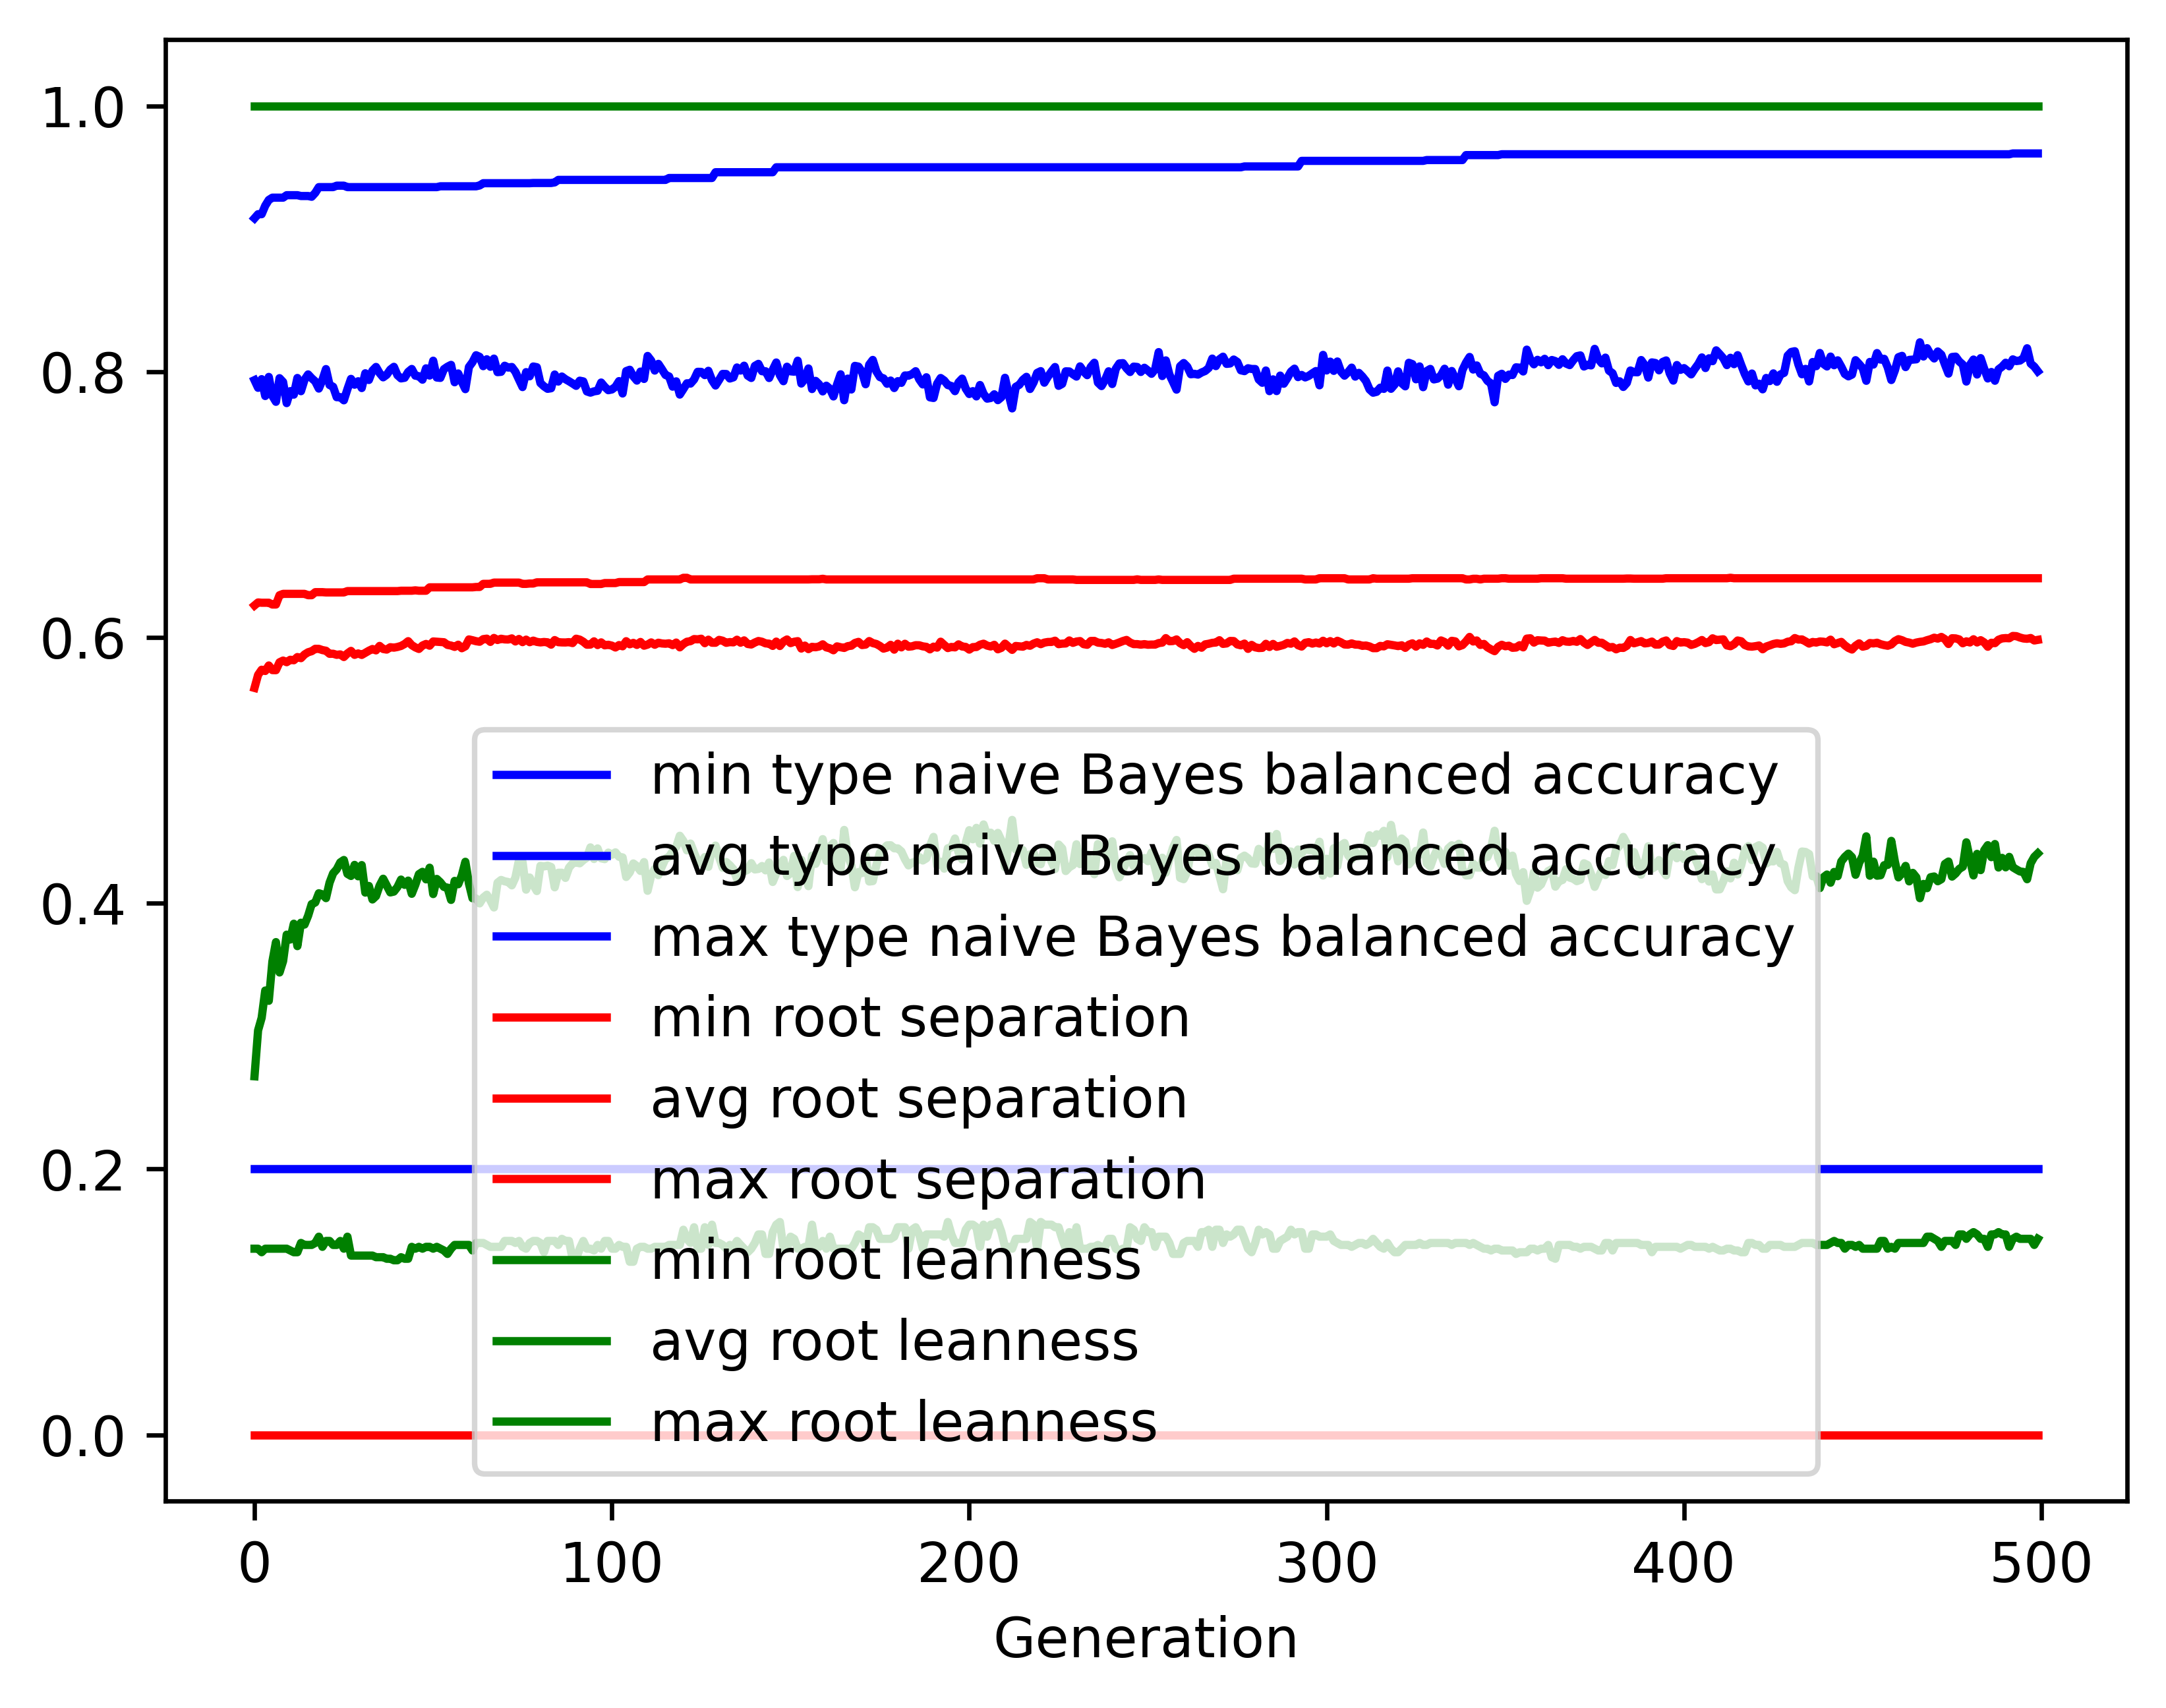

Source data for this figure (header and first rows):
gen, evals, gen_feats, explored, type naive Bayes balanced accuracy_min, type naive Bayes balanced accuracy_avg, type naive Bayes balanced accuracy_max, type naive Bayes balanced accuracy_std, root separation_min, root separation_avg, root separation_max, root separation_std, root leanness_min, root leanness_avg, root leanness_max, root leanness_std
0, 500, 406, 406, 0.2, 0.7936, 0.9154, 0.1406, 0.0, 0.562, 0.624, 0.07482, 0.14, 0.2697, 1.0, 0.1409
1, 677, 641, 646, 0.2, 0.7878, 0.9185, 0.1076, 0.0, 0.5718, 0.6263, 0.03828, 0.14, 0.3043, 1.0, 0.1141
2, 735, 668, 852, 0.2, 0.7943, 0.9185, 0.1081, 0.0, 0.5757, 0.6261, 0.03811, 0.1374, 0.3138, 1.0, 0.1201
3, 720, 699, 1065, 0.2, 0.7816, 0.9248, 0.1267, 0.0, 0.5747, 0.6261, 0.04191, 0.14, 0.3343, 1.0, 0.1371
4, 745, 727, 1266, 0.2, 0.796, 0.9292, 0.1159, 0.0, 0.5789, 0.6261, 0.03948, 0.14, 0.3265, 1.0, 0.1354
5, 725, 726, 1459, 0.2, 0.7818, 0.9309, 0.1253, 0.0, 0.5754, 0.6247, 0.03972, 0.14, 0.3561, 1.0, 0.1375
6, 729, 734, 1621, 0.2, 0.7773, 0.9309, 0.1199, 0.0, 0.5753, 0.6247, 0.03862, 0.14, 0.3707, 1.0, 0.1347
7, 718, 758, 1795, 0.2, 0.7951, 0.9309, 0.1114, 0.0, 0.5813, 0.6317, 0.03773, 0.14, 0.3479, 1.0, 0.1385
8, 726, 786, 1981, 0.2, 0.7922, 0.9309, 0.1096, 0.0, 0.5826, 0.6328, 0.03817, 0.14, 0.3564, 1.0, 0.139
9, 726, 743, 2135, 0.2, 0.7763, 0.9328, 0.1256, 0.0, 0.5813, 0.6328, 0.04116, 0.14, 0.3763, 1.0, 0.1532
10, 710, 781, 2286, 0.2, 0.7853, 0.9328, 0.1227, 0.0, 0.5832, 0.6328, 0.04029, 0.1387, 0.3726, 1.0, 0.1568
11, 706, 745, 2428, 0.2, 0.7827, 0.9328, 0.1264, 0.0, 0.5828, 0.6328, 0.04084, 0.1374, 0.3846, 1.0, 0.1547
12, 709, 780, 2580, 0.2, 0.7952, 0.9328, 0.1197, 0.0, 0.5852, 0.6328, 0.04032, 0.1374, 0.3677, 1.0, 0.152
13, 692, 791, 2721, 0.2, 0.7853, 0.9321, 0.1303, 0.0, 0.5844, 0.6328, 0.04294, 0.1443, 0.3853, 1.0, 0.1595
14, 700, 770, 2852, 0.2, 0.7939, 0.9321, 0.124, 0.0, 0.5871, 0.6328, 0.04015, 0.1429, 0.3839, 1.0, 0.1551
15, 706, 804, 2998, 0.2, 0.7979, 0.9321, 0.1223, 0.0, 0.5888, 0.6318, 0.0403, 0.1429, 0.3905, 1.0, 0.1485
16, 728, 777, 3119, 0.2, 0.795, 0.9316, 0.125, 0.0, 0.5896, 0.6318, 0.04105, 0.1429, 0.3993, 1.0, 0.1494
17, 719, 783, 3233, 0.2, 0.7926, 0.9345, 0.1216, 0.0, 0.5914, 0.634, 0.04168, 0.1443, 0.4005, 1.0, 0.1529
18, 719, 792, 3353, 0.2, 0.7872, 0.9388, 0.1276, 0.0, 0.5914, 0.634, 0.04269, 0.1491, 0.4075, 1.0, 0.1538
19, 724, 751, 3448, 0.2, 0.7937, 0.9388, 0.1215, 0.0, 0.5905, 0.634, 0.04039, 0.1414, 0.4066, 1.0, 0.1506
20, 702, 789, 3549, 0.2, 0.8019, 0.9388, 0.1173, 0.0, 0.59, 0.6338, 0.03952, 0.1459, 0.4038, 1.0, 0.1484
21, 704, 787, 3644, 0.2, 0.7899, 0.9388, 0.1297, 0.0, 0.5876, 0.6338, 0.04237, 0.1459, 0.4154, 1.0, 0.1554
22, 690, 797, 3729, 0.2, 0.7886, 0.9388, 0.129, 0.0, 0.5877, 0.6338, 0.04192, 0.1429, 0.4225, 1.0, 0.1538
23, 707, 763, 3813, 0.2, 0.7808, 0.9399, 0.1399, 0.0, 0.5869, 0.6338, 0.0431, 0.1429, 0.4255, 1.0, 0.1641
24, 701, 799, 3898, 0.2, 0.7808, 0.9399, 0.1363, 0.0, 0.5872, 0.6338, 0.04256, 0.1459, 0.4307, 1.0, 0.157
25, 700, 789, 3988, 0.2, 0.7784, 0.9399, 0.1423, 0.0, 0.5852, 0.6338, 0.04328, 0.14, 0.4325, 1.0, 0.159
26, 714, 813, 4067, 0.2, 0.7868, 0.9388, 0.1301, 0.0, 0.5879, 0.6349, 0.04206, 0.1491, 0.4221, 1.0, 0.1529
27, 718, 809, 4137, 0.2, 0.7945, 0.9388, 0.1167, 0.0, 0.5899, 0.6349, 0.04088, 0.1348, 0.4205, 1.0, 0.1422
28, 708, 816, 4227, 0.2, 0.7901, 0.9388, 0.125, 0.0, 0.5869, 0.6349, 0.04014, 0.1348, 0.4288, 1.0, 0.1476
29, 716, 799, 4302, 0.2, 0.7928, 0.9388, 0.1286, 0.0, 0.588, 0.6349, 0.04061, 0.1348, 0.4202, 1.0, 0.1544
30, 709, 816, 4370, 0.2, 0.7876, 0.9388, 0.1307, 0.0, 0.5868, 0.6349, 0.04211, 0.1348, 0.4287, 1.0, 0.1526
31, 711, 782, 4427, 0.2, 0.7988, 0.9388, 0.1252, 0.0, 0.5884, 0.6349, 0.04102, 0.1348, 0.408, 1.0, 0.161
32, 697, 834, 4490, 0.2, 0.7937, 0.9388, 0.1302, 0.0, 0.59, 0.6349, 0.04229, 0.1348, 0.413, 1.0, 0.156
33, 707, 830, 4542, 0.2, 0.8007, 0.9388, 0.1222, 0.0, 0.5913, 0.6349, 0.04125, 0.1348, 0.4028, 1.0, 0.1549
34, 703, 776, 4596, 0.2, 0.8035, 0.9388, 0.1221, 0.0, 0.5902, 0.6349, 0.04041, 0.1336, 0.4054, 1.0, 0.1549
35, 706, 818, 4637, 0.2, 0.7989, 0.9388, 0.1178, 0.0, 0.5936, 0.6349, 0.04082, 0.1336, 0.4132, 1.0, 0.1508
36, 718, 817, 4695, 0.2, 0.7957, 0.9388, 0.1212, 0.0, 0.5913, 0.6349, 0.04088, 0.1336, 0.4184, 1.0, 0.1509
37, 708, 795, 4738, 0.2, 0.7977, 0.9388, 0.1221, 0.0, 0.5908, 0.6349, 0.041, 0.1325, 0.4133, 1.0, 0.1538
38, 699, 792, 4779, 0.2, 0.8015, 0.9388, 0.1186, 0.0, 0.5926, 0.6349, 0.04035, 0.1325, 0.4081, 1.0, 0.1501
39, 705, 791, 4825, 0.2, 0.8036, 0.9388, 0.1175, 0.0, 0.5923, 0.6349, 0.04035, 0.1313, 0.4087, 1.0, 0.1496
40, 717, 777, 4867, 0.2, 0.7973, 0.9388, 0.1233, 0.0, 0.5928, 0.6349, 0.04085, 0.1313, 0.4122, 1.0, 0.1537
41, 692, 804, 4909, 0.2, 0.7949, 0.9388, 0.1205, 0.0, 0.5936, 0.6351, 0.04082, 0.1336, 0.4178, 1.0, 0.1472
42, 698, 830, 4955, 0.2, 0.7954, 0.9388, 0.1214, 0.0, 0.595, 0.6351, 0.04162, 0.1325, 0.4138, 1.0, 0.1454
43, 699, 809, 4992, 0.2, 0.7998, 0.9388, 0.1094, 0.0, 0.5972, 0.6351, 0.03965, 0.1325, 0.417, 1.0, 0.1346
44, 710, 815, 5031, 0.2, 0.802, 0.9388, 0.1227, 0.0, 0.5942, 0.6351, 0.04119, 0.1414, 0.4071, 1.0, 0.1517
45, 706, 789, 5070, 0.2, 0.7969, 0.9388, 0.126, 0.0, 0.5925, 0.6354, 0.04086, 0.14, 0.4138, 1.0, 0.1516
46, 691, 815, 5099, 0.2, 0.7965, 0.9388, 0.1238, 0.0, 0.5913, 0.6351, 0.04067, 0.1414, 0.4219, 1.0, 0.1485
47, 700, 815, 5140, 0.2, 0.7939, 0.9388, 0.1244, 0.0, 0.5939, 0.6351, 0.04124, 0.14, 0.4236, 1.0, 0.1504
48, 699, 816, 5175, 0.2, 0.8025, 0.9388, 0.115, 0.0, 0.5951, 0.6351, 0.03987, 0.1414, 0.4179, 1.0, 0.1413
49, 694, 788, 5206, 0.2, 0.797, 0.9388, 0.12, 0.0, 0.5938, 0.6377, 0.04061, 0.1414, 0.4267, 1.0, 0.1476
50, 704, 821, 5236, 0.2, 0.8082, 0.9388, 0.1154, 0.0, 0.5969, 0.6377, 0.03927, 0.14, 0.4069, 1.0, 0.1493
51, 689, 822, 5274, 0.2, 0.7956, 0.9388, 0.1206, 0.0, 0.5967, 0.6377, 0.03986, 0.1414, 0.4183, 1.0, 0.1532
52, 685, 804, 5292, 0.2, 0.7953, 0.9394, 0.1199, 0.0, 0.5965, 0.6377, 0.0405, 0.14, 0.4157, 1.0, 0.1484
53, 692, 838, 5328, 0.2, 0.8018, 0.9394, 0.1195, 0.0, 0.5964, 0.6377, 0.04048, 0.1387, 0.4122, 1.0, 0.1515
54, 689, 814, 5357, 0.2, 0.8037, 0.9394, 0.1199, 0.0, 0.5944, 0.6377, 0.04061, 0.1361, 0.4117, 1.0, 0.1491
55, 698, 814, 5375, 0.2, 0.8051, 0.9394, 0.1185, 0.0, 0.5939, 0.6377, 0.04008, 0.14, 0.4025, 1.0, 0.1554
56, 697, 849, 5398, 0.2, 0.792, 0.9394, 0.132, 0.0, 0.5929, 0.6377, 0.04352, 0.1429, 0.4168, 1.0, 0.1546
57, 713, 842, 5430, 0.2, 0.7986, 0.9394, 0.123, 0.0, 0.5945, 0.6377, 0.04052, 0.1429, 0.4142, 1.0, 0.1522
58, 692, 845, 5451, 0.2, 0.7924, 0.9394, 0.127, 0.0, 0.5919, 0.6377, 0.04026, 0.1429, 0.4209, 1.0, 0.1522
59, 670, 848, 5465, 0.2, 0.7868, 0.9394, 0.127, 0.0, 0.5933, 0.6377, 0.04096, 0.1429, 0.4312, 1.0, 0.1489
... 440 more rows
